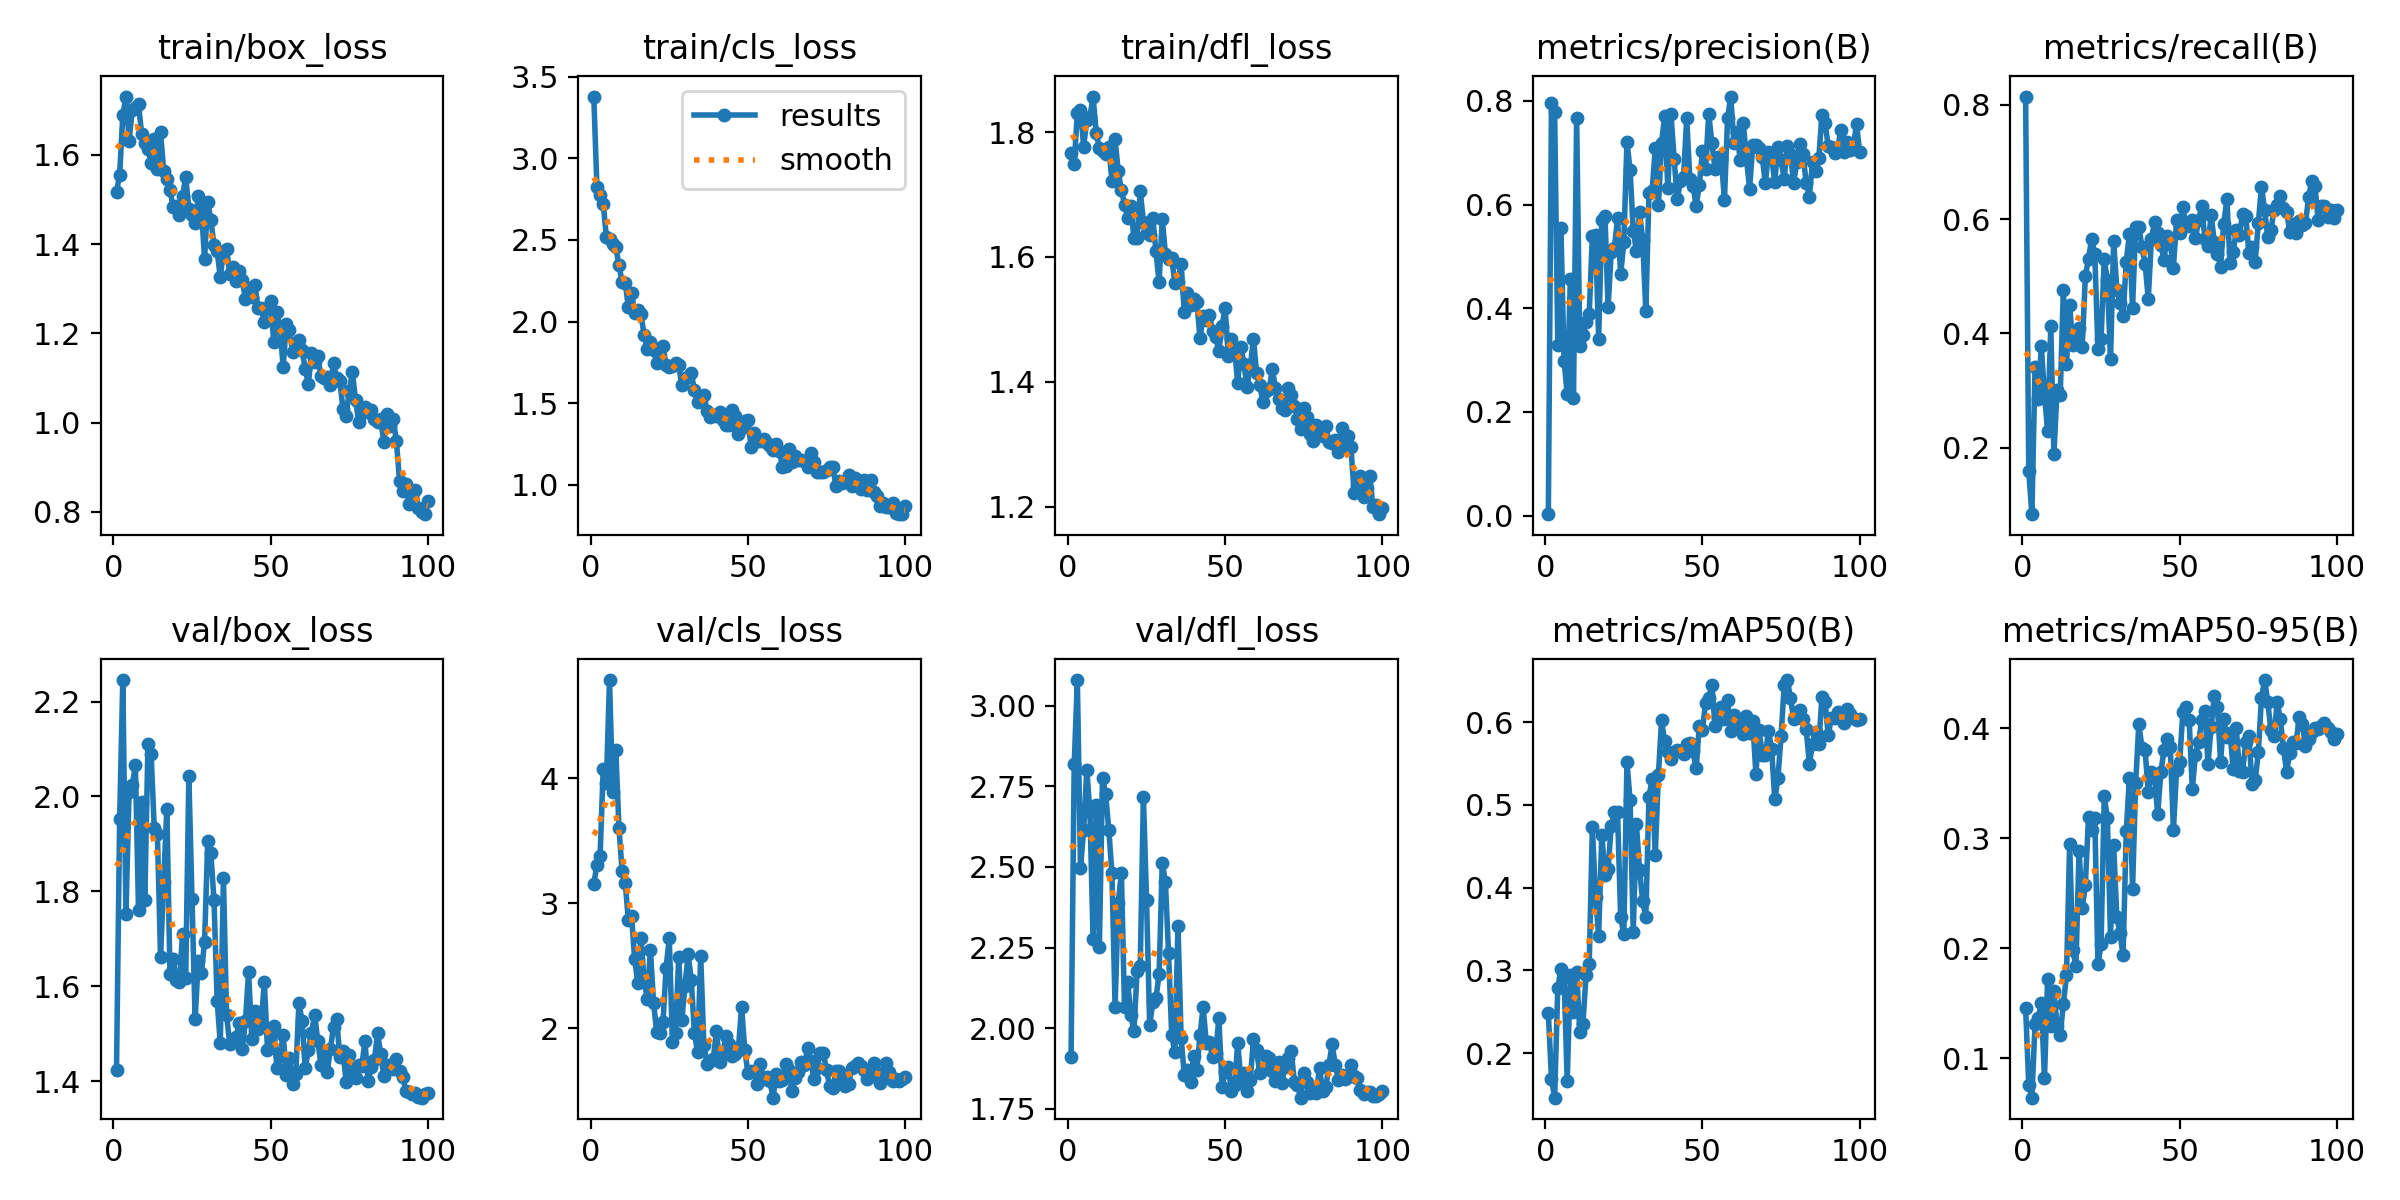

Values plotted in this chart, from the file beside it:
epoch, time, train/box_loss, train/cls_loss, train/dfl_loss, metrics/precision(B), metrics/recall(B), metrics/mAP50(B), metrics/mAP50-95(B), val/box_loss, val/cls_loss, val/dfl_loss, lr/pg0, lr/pg1, lr/pg2
1, 9.995, 1.517, 3.38, 1.767, 0.0027, 0.8148, 0.2483, 0.146, 1.424, 3.154, 1.911, 0.0003144, 0.0003144, 0.0003144
2, 19.4, 1.556, 2.824, 1.748, 0.7958, 0.1583, 0.1691, 0.07589, 1.953, 3.307, 2.818, 0.0006367, 0.0006367, 0.0006367
3, 28.9, 1.689, 2.774, 1.831, 0.7781, 0.08333, 0.1461, 0.06435, 2.246, 3.373, 3.079, 0.0009525, 0.0009525, 0.0009525
4, 39.14, 1.731, 2.723, 1.835, 0.3297, 0.3406, 0.2782, 0.1317, 1.752, 4.076, 2.496, 0.001262, 0.001262, 0.001262
5, 48.58, 1.632, 2.518, 1.777, 0.5555, 0.2848, 0.3018, 0.1369, 2.01, 3.957, 2.615, 0.001372, 0.001372, 0.001372
6, 57.88, 1.7, 2.505, 1.819, 0.2991, 0.3779, 0.2918, 0.1505, 2.023, 4.783, 2.799, 0.001358, 0.001358, 0.001358
7, 67.31, 1.704, 2.478, 1.824, 0.2337, 0.2928, 0.1667, 0.08188, 2.066, 3.889, 2.671, 0.001344, 0.001344, 0.001344
8, 78.13, 1.714, 2.455, 1.857, 0.4563, 0.2286, 0.2948, 0.1722, 1.761, 4.225, 2.276, 0.00133, 0.00133, 0.00133
9, 87.71, 1.646, 2.348, 1.799, 0.2278, 0.4126, 0.2492, 0.1297, 1.988, 3.604, 2.693, 0.001316, 0.001316, 0.001316
10, 97.06, 1.628, 2.242, 1.774, 0.767, 0.188, 0.2981, 0.1609, 1.781, 3.259, 2.253, 0.001302, 0.001302, 0.001302
11, 106.4, 1.614, 2.238, 1.77, 0.3268, 0.3008, 0.2253, 0.1298, 2.112, 3.163, 2.776, 0.001288, 0.001288, 0.001288
12, 115.9, 1.583, 2.087, 1.765, 0.3482, 0.292, 0.2352, 0.1211, 2.09, 2.862, 2.725, 0.001273, 0.001273, 0.001273
13, 125.3, 1.635, 2.177, 1.776, 0.3726, 0.4756, 0.2944, 0.1497, 1.934, 2.899, 2.615, 0.001259, 0.001259, 0.001259
14, 134.5, 1.569, 2.052, 1.721, 0.3898, 0.3464, 0.3082, 0.1756, 1.922, 2.551, 2.481, 0.001245, 0.001245, 0.001245
15, 143.8, 1.65, 2.069, 1.788, 0.539, 0.4498, 0.4736, 0.2948, 1.662, 2.362, 2.066, 0.001231, 0.001231, 0.001231
16, 153.3, 1.565, 2.043, 1.737, 0.5422, 0.3791, 0.3889, 0.1981, 1.82, 2.725, 2.387, 0.001217, 0.001217, 0.001217
17, 162.8, 1.546, 1.92, 1.707, 0.3413, 0.3959, 0.3421, 0.1843, 1.974, 2.388, 2.483, 0.001203, 0.001203, 0.001203
18, 172.3, 1.522, 1.829, 1.684, 0.5695, 0.4095, 0.464, 0.2888, 1.626, 2.233, 2.065, 0.001189, 0.001189, 0.001189
19, 181.7, 1.483, 1.873, 1.663, 0.5786, 0.3763, 0.4154, 0.2363, 1.657, 2.629, 2.145, 0.001174, 0.001174, 0.001174
20, 191.2, 1.485, 1.825, 1.682, 0.4025, 0.5001, 0.422, 0.2576, 1.613, 2.206, 2.041, 0.00116, 0.00116, 0.00116
21, 200.6, 1.466, 1.747, 1.63, 0.5085, 0.5306, 0.4744, 0.3196, 1.608, 1.97, 1.991, 0.001146, 0.001146, 0.001146
22, 210.1, 1.508, 1.836, 1.63, 0.5152, 0.5657, 0.4917, 0.3078, 1.709, 1.964, 2.179, 0.001132, 0.001132, 0.001132
23, 219.5, 1.55, 1.85, 1.706, 0.5736, 0.5385, 0.4911, 0.3186, 1.617, 2.048, 2.194, 0.001118, 0.001118, 0.001118
24, 229.1, 1.479, 1.731, 1.657, 0.4652, 0.3732, 0.3643, 0.1856, 2.043, 2.485, 2.718, 0.001104, 0.001104, 0.001104
25, 238.8, 1.465, 1.723, 1.638, 0.527, 0.3901, 0.3438, 0.2037, 1.785, 2.721, 2.397, 0.001089, 0.001089, 0.001089
26, 248.3, 1.446, 1.725, 1.635, 0.7208, 0.5309, 0.5517, 0.3386, 1.53, 1.893, 2.009, 0.001075, 0.001075, 0.001075
27, 257.7, 1.507, 1.746, 1.662, 0.667, 0.4931, 0.5054, 0.3185, 1.654, 1.964, 2.08, 0.001061, 0.001061, 0.001061
28, 267.1, 1.478, 1.731, 1.609, 0.5495, 0.3543, 0.3462, 0.2107, 1.629, 2.568, 2.094, 0.001047, 0.001047, 0.001047
29, 276.9, 1.368, 1.61, 1.559, 0.511, 0.5626, 0.4769, 0.2938, 1.694, 2.066, 2.168, 0.001033, 0.001033, 0.001033
30, 286.2, 1.495, 1.654, 1.661, 0.585, 0.4763, 0.4218, 0.2285, 1.906, 2.338, 2.514, 0.001019, 0.001019, 0.001019
31, 296.1, 1.453, 1.662, 1.605, 0.5312, 0.4537, 0.3834, 0.214, 1.88, 2.59, 2.453, 0.001005, 0.001005, 0.001005
32, 305.6, 1.399, 1.684, 1.597, 0.3946, 0.4301, 0.365, 0.1936, 1.781, 2.387, 2.233, 0.0009904, 0.0009904, 0.0009904
33, 315.4, 1.384, 1.581, 1.599, 0.6221, 0.5254, 0.5098, 0.3063, 1.569, 1.96, 1.98, 0.0009763, 0.0009763, 0.0009763
34, 325.2, 1.326, 1.508, 1.558, 0.6266, 0.5733, 0.5319, 0.3551, 1.48, 1.811, 1.925, 0.0009621, 0.0009621, 0.0009621
35, 334.8, 1.382, 1.521, 1.56, 0.7084, 0.4453, 0.4399, 0.254, 1.827, 2.575, 2.317, 0.000948, 0.000948, 0.000948
36, 344.3, 1.39, 1.552, 1.589, 0.5984, 0.5859, 0.5363, 0.3504, 1.539, 1.866, 1.971, 0.0009339, 0.0009339, 0.0009339
37, 354.1, 1.333, 1.45, 1.512, 0.7187, 0.5864, 0.6023, 0.4037, 1.478, 1.718, 1.855, 0.0009197, 0.0009197, 0.0009197
38, 363.6, 1.349, 1.413, 1.542, 0.7707, 0.5514, 0.5768, 0.3823, 1.487, 1.741, 1.872, 0.0009056, 0.0009056, 0.0009056
39, 373.5, 1.318, 1.429, 1.523, 0.6312, 0.5221, 0.5637, 0.3798, 1.492, 1.757, 1.833, 0.0008914, 0.0008914, 0.0008914
40, 382.8, 1.34, 1.422, 1.532, 0.7745, 0.4601, 0.5553, 0.3422, 1.522, 1.975, 1.913, 0.0008773, 0.0008773, 0.0008773
41, 392.3, 1.319, 1.446, 1.528, 0.6883, 0.5658, 0.5642, 0.3607, 1.467, 1.729, 1.871, 0.0008631, 0.0008631, 0.0008631
42, 402.1, 1.277, 1.395, 1.47, 0.6099, 0.5943, 0.5663, 0.3555, 1.526, 1.803, 1.978, 0.000849, 0.000849, 0.000849
43, 411.5, 1.301, 1.366, 1.506, 0.6452, 0.5751, 0.5648, 0.322, 1.63, 1.935, 2.065, 0.0008348, 0.0008348, 0.0008348
44, 421.5, 1.282, 1.363, 1.498, 0.6541, 0.5555, 0.5613, 0.36, 1.49, 1.872, 1.956, 0.0008207, 0.0008207, 0.0008207
45, 430.9, 1.308, 1.458, 1.506, 0.7661, 0.5283, 0.5731, 0.38, 1.547, 1.78, 1.957, 0.0008065, 0.0008065, 0.0008065
46, 440.7, 1.257, 1.418, 1.481, 0.6488, 0.5697, 0.5751, 0.3904, 1.509, 1.797, 1.91, 0.0007924, 0.0007924, 0.0007924
47, 450.6, 1.257, 1.313, 1.471, 0.6367, 0.5572, 0.5647, 0.3832, 1.518, 1.842, 1.923, 0.0007782, 0.0007782, 0.0007782
48, 460.1, 1.225, 1.346, 1.45, 0.5975, 0.5152, 0.5441, 0.3077, 1.61, 2.172, 2.033, 0.0007641, 0.0007641, 0.0007641
49, 470.3, 1.256, 1.388, 1.49, 0.637, 0.5984, 0.5957, 0.3622, 1.467, 1.829, 1.818, 0.0007499, 0.0007499, 0.0007499
50, 479.9, 1.273, 1.397, 1.518, 0.7034, 0.5754, 0.5912, 0.3697, 1.471, 1.642, 1.863, 0.0007358, 0.0007358, 0.0007358
51, 489.4, 1.18, 1.233, 1.441, 0.6679, 0.621, 0.6233, 0.4147, 1.517, 1.655, 1.88, 0.0007216, 0.0007216, 0.0007216
52, 498.9, 1.248, 1.314, 1.469, 0.7751, 0.5892, 0.6292, 0.4193, 1.427, 1.648, 1.805, 0.0007075, 0.0007075, 0.0007075
53, 508.7, 1.21, 1.27, 1.453, 0.7193, 0.588, 0.6449, 0.4075, 1.453, 1.553, 1.823, 0.0006934, 0.0006934, 0.0006934
54, 518.3, 1.125, 1.265, 1.397, 0.6686, 0.5985, 0.5955, 0.3448, 1.498, 1.715, 1.953, 0.0006792, 0.0006792, 0.0006792
55, 527.8, 1.221, 1.277, 1.456, 0.6922, 0.5671, 0.6047, 0.3757, 1.412, 1.596, 1.841, 0.0006651, 0.0006651, 0.0006651
56, 537.6, 1.207, 1.253, 1.428, 0.6877, 0.5978, 0.6183, 0.3874, 1.448, 1.61, 1.863, 0.0006509, 0.0006509, 0.0006509
57, 547.3, 1.158, 1.236, 1.391, 0.6096, 0.6226, 0.6034, 0.4073, 1.394, 1.579, 1.804, 0.0006368, 0.0006368, 0.0006368
58, 557.3, 1.179, 1.214, 1.426, 0.7665, 0.5657, 0.6263, 0.4159, 1.415, 1.446, 1.841, 0.0006226, 0.0006226, 0.0006226
59, 566.7, 1.186, 1.249, 1.469, 0.8083, 0.5532, 0.5897, 0.368, 1.565, 1.632, 1.968, 0.0006085, 0.0006085, 0.0006085
60, 576.3, 1.162, 1.208, 1.414, 0.7191, 0.6073, 0.6091, 0.4013, 1.527, 1.58, 1.933, 0.0005943, 0.0005943, 0.0005943
... 40 more rows
